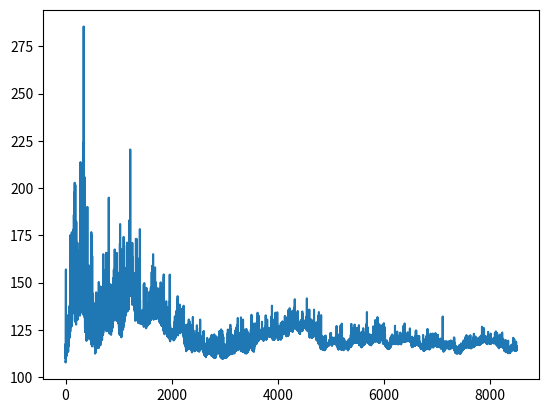

This chart was generated by the following Python code:
import numpy as np
import matplotlib.pyplot as plt

def tmat(W, E):
    mat = np.zeros((2, 2))
    mat[0, 1] = 1
    mat[1, 0] = -1
    mat[1, 1] = E - np.random.uniform(-W/2, W/2)
    return mat

E = 0
W = 1
L = 10000
T = np.eye(2)
xisG = np.zeros(L)
np.seterr(divide='raise')
scaleFixer = 0
for l in range(L):
    T = np.matmul(T, tmat(W, E))
    w = np.linalg.eigvals(T)
    if np.real(w[0]) != w[0]:
        b=1
    lambdaG = max(np.abs(w))
    try:
        xisG[l] = l / (np.log(lambdaG) + scaleFixer)
    except:
        pass
    T /= lambdaG
    scaleFixer += np.log(lambdaG)
plt.plot(xisG[1500:])
# plt.plot(xisL[1500:])
plt.show()